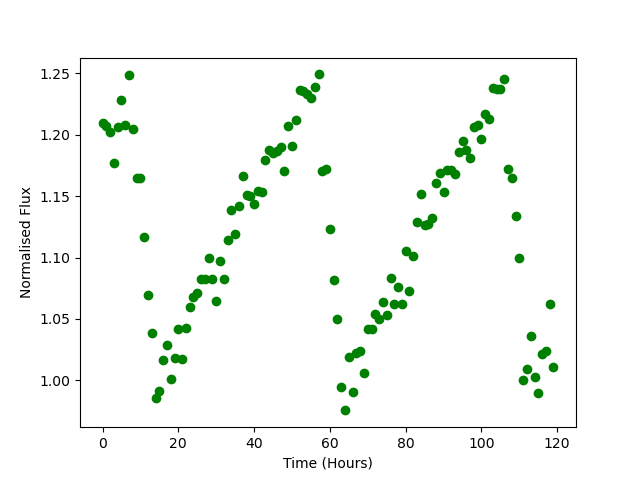

Data behind this chart, as committed beside it:
Time, Flux
0.0, 1.21
1.0, 1.207
2.0, 1.202
3.0, 1.177
4.0, 1.206
5.0, 1.228
6.0, 1.208
7.0, 1.249
8.0, 1.204
9.0, 1.165
10.0, 1.165
11.0, 1.117
12.0, 1.07
13.0, 1.039
14.0, 0.9859
15.0, 0.9912
16.0, 1.016
17.0, 1.029
18.0, 1.001
19.0, 1.018
20.0, 1.042
21.0, 1.018
22.0, 1.043
23.0, 1.06
24.0, 1.068
25.0, 1.071
26.0, 1.083
27.0, 1.082
28.0, 1.099
29.0, 1.082
30.0, 1.065
31.0, 1.097
32.0, 1.082
33.0, 1.114
34.0, 1.139
35.0, 1.119
36.0, 1.142
37.0, 1.167
38.0, 1.151
39.0, 1.15
40.0, 1.144
41.0, 1.155
42.0, 1.153
43.0, 1.18
44.0, 1.188
45.0, 1.185
46.0, 1.187
47.0, 1.19
48.0, 1.171
49.0, 1.207
50.0, 1.19
51.0, 1.212
52.0, 1.236
53.0, 1.235
54.0, 1.233
55.0, 1.23
56.0, 1.239
57.0, 1.249
58.0, 1.171
59.0, 1.172
... 60 more rows
